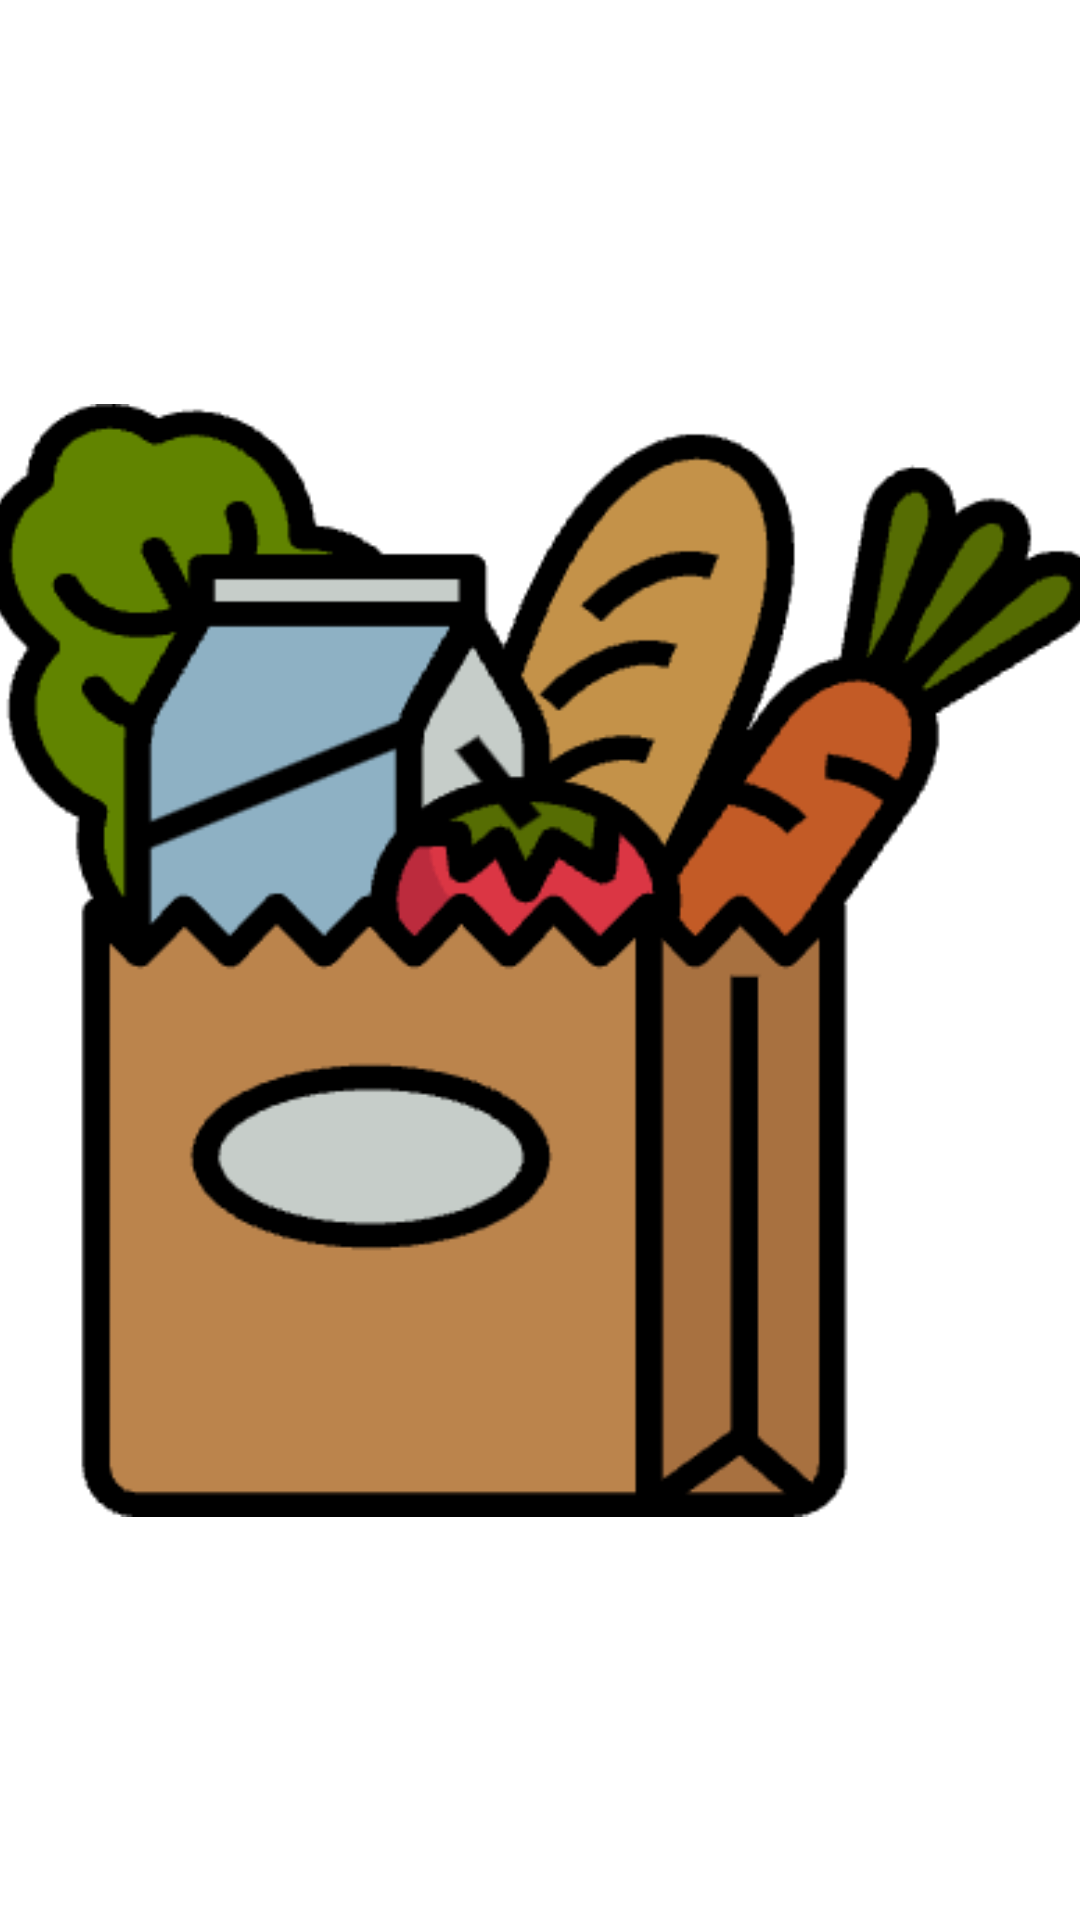

Here is an Android app screen rendered from its layout file. Give the layout XML and the strings, colors and styles it references.
<!-- AndroidManifest.xml: application theme Theme.DailyDeliver -->
<!-- res/layout/activity_splash.xml -->
<?xml version="1.0" encoding="utf-8"?>
<androidx.constraintlayout.widget.ConstraintLayout xmlns:android="http://schemas.android.com/apk/res/android"
    xmlns:app="http://schemas.android.com/apk/res-auto"
    xmlns:tools="http://schemas.android.com/tools"
    android:layout_width="match_parent"
    android:layout_height="match_parent"
    tools:context=".SplashActivity">

    <ImageView
        android:id="@+id/imageView"
        android:layout_width="374dp"
        android:layout_height="371dp"
        app:layout_constraintBottom_toBottomOf="parent"
        app:layout_constraintEnd_toEndOf="parent"
        app:layout_constraintStart_toStartOf="parent"
        app:layout_constraintTop_toTopOf="parent"
        app:srcCompat="@drawable/ic_appmarket" />

</androidx.constraintlayout.widget.ConstraintLayout>
<!-- resources referenced by this layout -->
<resources>
  <!-- drawable ic_appmarket: png bitmap (drawable, 19461 bytes) -->
  <style name="Theme.DailyDeliver" parent="Theme.MaterialComponents.DayNight.DarkActionBar">
          
          <item name="colorPrimary">@color/purple_500</item>
          <item name="colorPrimaryVariant">@color/black</item>
          <item name="colorOnPrimary">@color/white</item>
          
          <item name="colorSecondary">@color/teal_200</item>
          <item name="colorSecondaryVariant">@color/teal_700</item>
          <item name="colorOnSecondary">@color/black</item>
          
          <item name="android:statusBarColor">?attr/colorPrimaryVariant</item>
          
          <item name="android:windowContentOverlay">@null</item>
          <item name="android:windowIsTranslucent">true</item>
          <item name="windowNoTitle">true</item>
      </style>
  <color name="purple_500">#FF6200EE</color>
  <color name="black">#FF000000</color>
  <color name="white">#FFFFFFFF</color>
  <color name="teal_200">#FF03DAC5</color>
  <color name="teal_700">#FF018786</color>
</resources>
